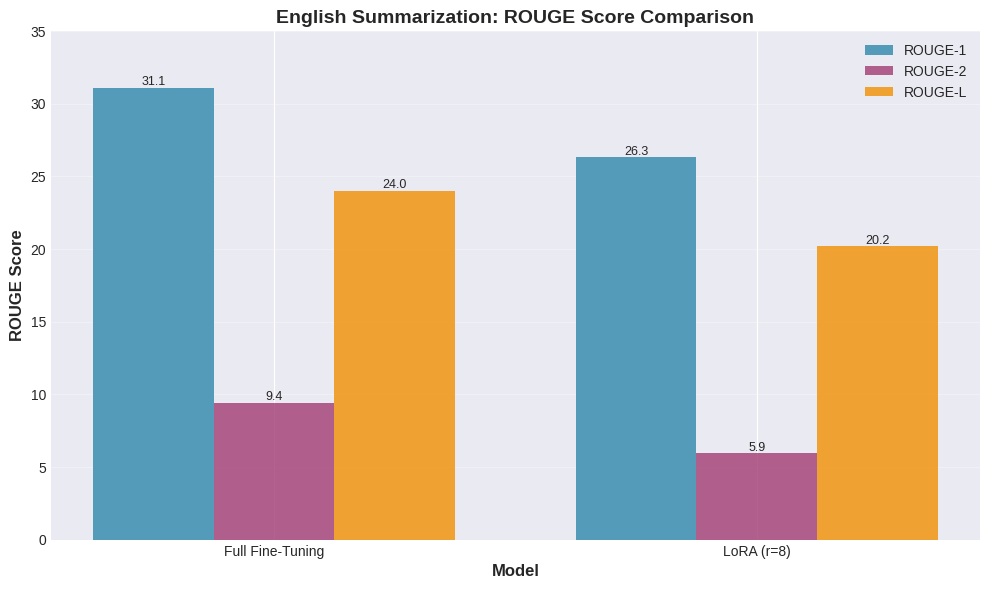
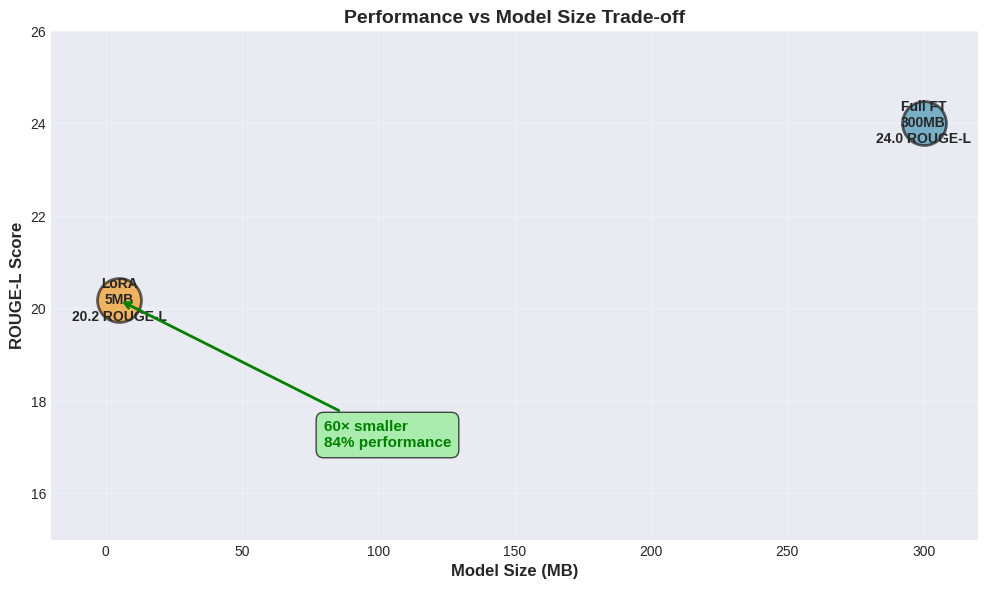
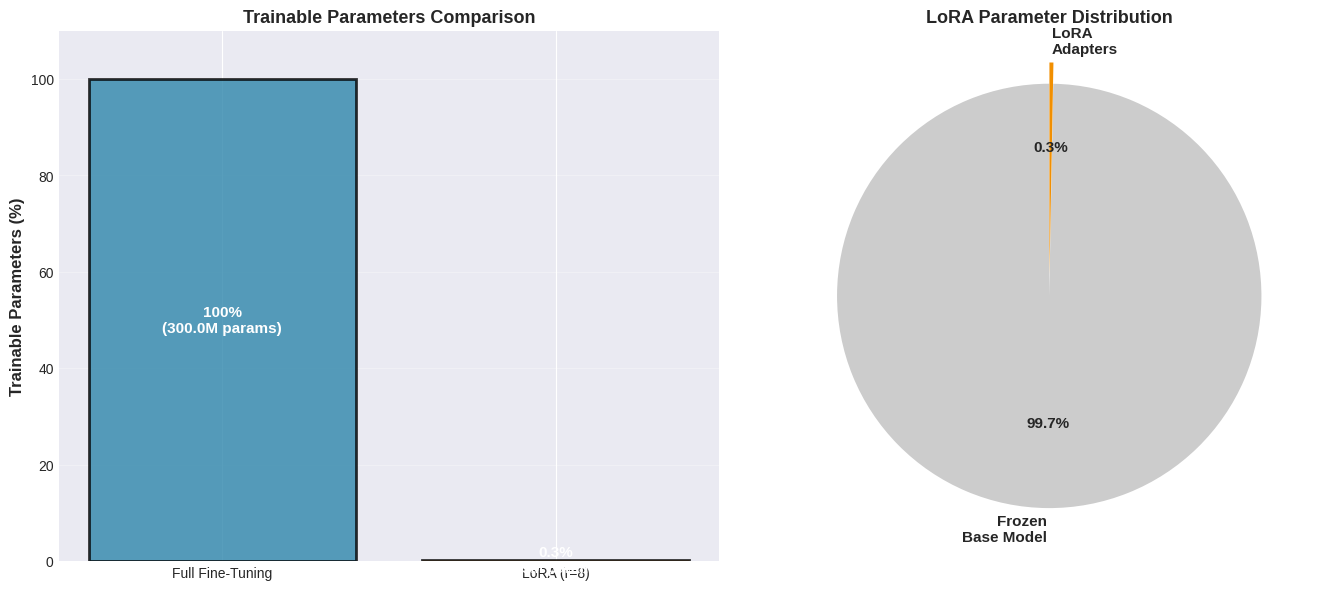
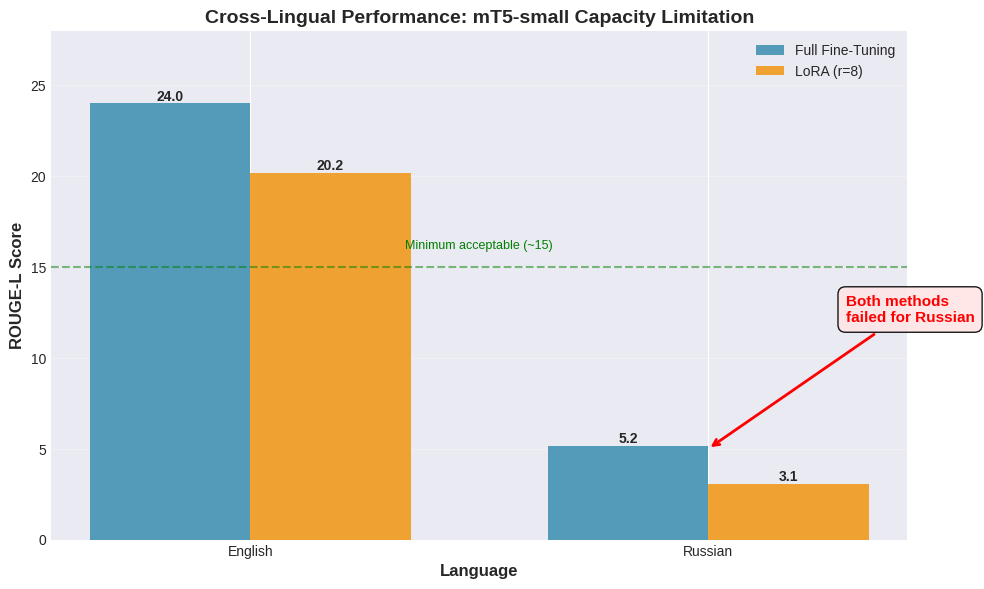
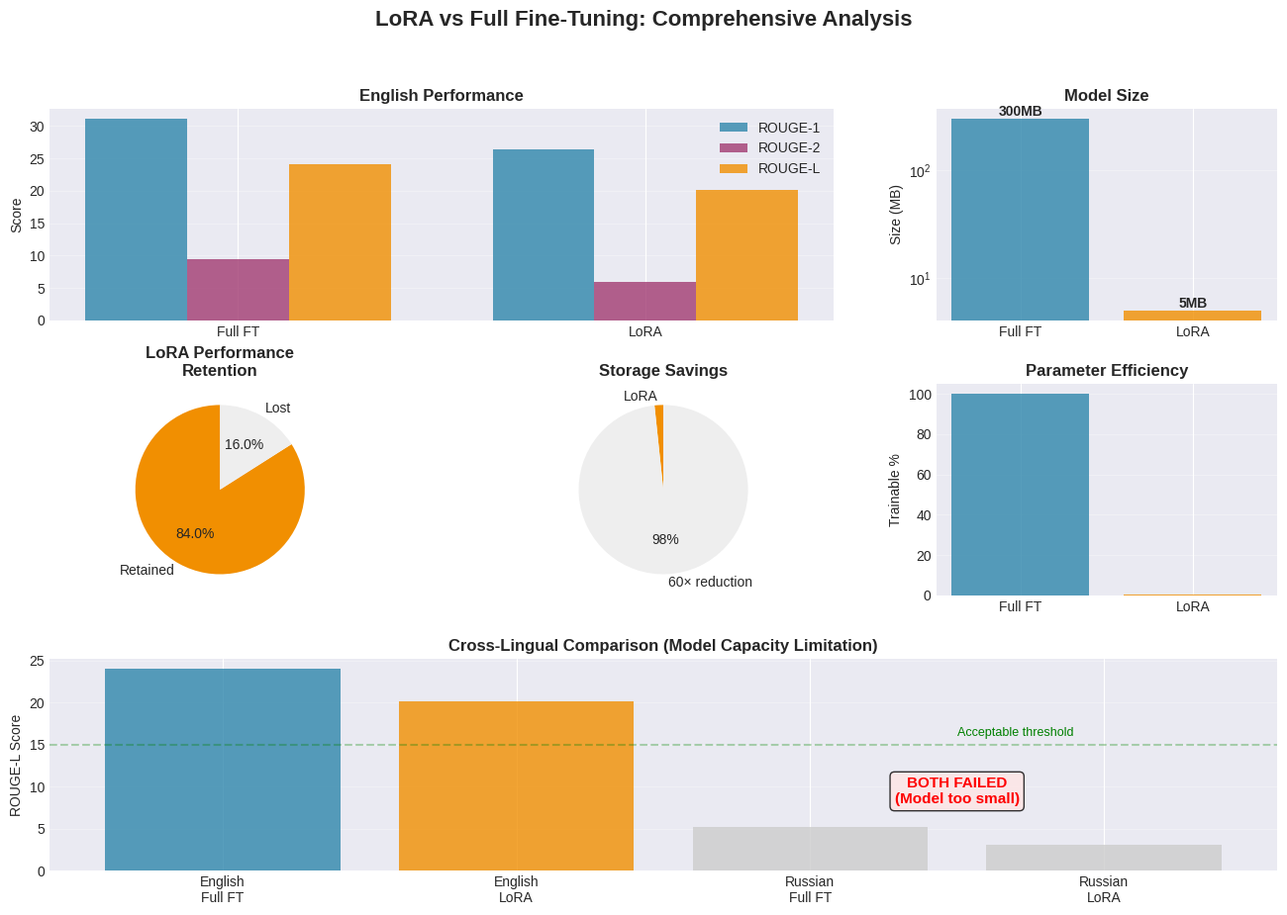

Reproduce these figures in Python, in order.
"""
Create comprehensive visualizations for the project
Usage: python create_visualizations.py
"""

import matplotlib.pyplot as plt
import numpy as np
import os

# Set style
plt.style.use('seaborn-v0_8-darkgrid')
plt.rcParams['figure.dpi'] = 300
plt.rcParams['savefig.dpi'] = 300
plt.rcParams['font.size'] = 10
plt.rcParams['font.family'] = 'sans-serif'

# Create output directory
os.makedirs('outputs/figures', exist_ok=True)

# Data from your results
data = {
    'English Full FT': {
        'rouge1': 31.09,
        'rouge2': 9.42,
        'rougeL': 24.02,
        'model_size_mb': 300,
        'trainable_params_pct': 100,
        'training_time_h': 1.47
    },
    'English LoRA': {
        'rouge1': 26.31,
        'rouge2': 5.93,
        'rougeL': 20.18,
        'model_size_mb': 5,
        'trainable_params_pct': 0.3,
        'training_time_h': 1.5
    },
    'Russian Full FT': {
        'rouge1': 5.22,
        'rouge2': 1.14,
        'rougeL': 5.17,
        'model_size_mb': 300,
        'trainable_params_pct': 100,
        'training_time_h': 1.0
    },
    'Russian LoRA': {
        'rouge1': 3.08,
        'rouge2': 0.71,
        'rougeL': 3.07,
        'model_size_mb': 5,
        'trainable_params_pct': 0.3,
        'training_time_h': 0.9
    }
}

def plot_rouge_comparison():
    """ROUGE scores comparison - English only (Russian failed)"""
    fig, ax = plt.subplots(figsize=(10, 6))
    
    models = ['Full Fine-Tuning', 'LoRA (r=8)']
    rouge1 = [data['English Full FT']['rouge1'], data['English LoRA']['rouge1']]
    rouge2 = [data['English Full FT']['rouge2'], data['English LoRA']['rouge2']]
    rougeL = [data['English Full FT']['rougeL'], data['English LoRA']['rougeL']]
    
    x = np.arange(len(models))
    width = 0.25
    
    bars1 = ax.bar(x - width, rouge1, width, label='ROUGE-1', color='#2E86AB', alpha=0.8)
    bars2 = ax.bar(x, rouge2, width, label='ROUGE-2', color='#A23B72', alpha=0.8)
    bars3 = ax.bar(x + width, rougeL, width, label='ROUGE-L', color='#F18F01', alpha=0.8)
    
    # Add value labels on bars
    for bars in [bars1, bars2, bars3]:
        for bar in bars:
            height = bar.get_height()
            ax.text(bar.get_x() + bar.get_width()/2., height,
                   f'{height:.1f}',
                   ha='center', va='bottom', fontsize=9)
    
    ax.set_ylabel('ROUGE Score', fontsize=12, fontweight='bold')
    ax.set_xlabel('Model', fontsize=12, fontweight='bold')
    ax.set_title('English Summarization: ROUGE Score Comparison', fontsize=14, fontweight='bold')
    ax.set_xticks(x)
    ax.set_xticklabels(models)
    ax.legend(loc='upper right', framealpha=0.9)
    ax.grid(True, alpha=0.3, axis='y')
    ax.set_ylim(0, 35)
    
    plt.tight_layout()
    plt.savefig('outputs/figures/rouge_comparison.png', bbox_inches='tight')
    print("✅ Saved: outputs/figures/rouge_comparison.png")
    plt.close()

def plot_efficiency_comparison():
    """Model size vs Performance"""
    fig, ax = plt.subplots(figsize=(10, 6))
    
    # English models
    models = ['Full FT', 'LoRA']
    sizes = [data['English Full FT']['model_size_mb'], data['English LoRA']['model_size_mb']]
    performance = [data['English Full FT']['rougeL'], data['English LoRA']['rougeL']]
    
    # Create scatter plot with size bubbles
    colors = ['#2E86AB', '#F18F01']
    for i, (model, size, perf) in enumerate(zip(models, sizes, performance)):
        ax.scatter(size, perf, s=1000, alpha=0.6, c=colors[i], edgecolors='black', linewidth=2)
        ax.annotate(f'{model}\n{size}MB\n{perf:.1f} ROUGE-L', 
                   (size, perf), 
                   ha='center', 
                   va='center',
                   fontsize=10,
                   fontweight='bold')
    
    ax.set_xlabel('Model Size (MB)', fontsize=12, fontweight='bold')
    ax.set_ylabel('ROUGE-L Score', fontsize=12, fontweight='bold')
    ax.set_title('Performance vs Model Size Trade-off', fontsize=14, fontweight='bold')
    ax.grid(True, alpha=0.3)
    ax.set_xlim(-20, 320)
    ax.set_ylim(15, 26)
    
    # Add efficiency annotation
    ax.annotate('60× smaller\n84% performance', 
               xy=(5, 20.18), 
               xytext=(80, 17),
               arrowprops=dict(arrowstyle='->', color='green', lw=2),
               fontsize=11,
               color='green',
               fontweight='bold',
               bbox=dict(boxstyle='round,pad=0.5', facecolor='lightgreen', alpha=0.7))
    
    plt.tight_layout()
    plt.savefig('outputs/figures/efficiency_comparison.png', bbox_inches='tight')
    print("✅ Saved: outputs/figures/efficiency_comparison.png")
    plt.close()

def plot_parameter_efficiency():
    """Trainable parameters comparison"""
    fig, (ax1, ax2) = plt.subplots(1, 2, figsize=(14, 6))
    
    # Left: Bar chart of trainable parameters
    models = ['Full Fine-Tuning', 'LoRA (r=8)']
    params = [data['English Full FT']['trainable_params_pct'], 
              data['English LoRA']['trainable_params_pct']]
    
    bars = ax1.bar(models, params, color=['#2E86AB', '#F18F01'], alpha=0.8, edgecolor='black', linewidth=2)
    
    # Add percentage labels
    for bar, param in zip(bars, params):
        height = bar.get_height()
        ax1.text(bar.get_x() + bar.get_width()/2., height/2,
               f'{param}%\n({param*3:.1f}M params)' if param == 100 else f'{param}%\n(0.9M params)',
               ha='center', va='center', fontsize=11, fontweight='bold', color='white')
    
    ax1.set_ylabel('Trainable Parameters (%)', fontsize=12, fontweight='bold')
    ax1.set_title('Trainable Parameters Comparison', fontsize=13, fontweight='bold')
    ax1.set_ylim(0, 110)
    ax1.grid(True, alpha=0.3, axis='y')
    
    # Right: Pie chart for LoRA
    lora_frozen = 100 - data['English LoRA']['trainable_params_pct']
    lora_trainable = data['English LoRA']['trainable_params_pct']
    
    wedges, texts, autotexts = ax2.pie(
        [lora_frozen, lora_trainable],
        labels=['Frozen\nBase Model', 'LoRA\nAdapters'],
        autopct='%1.1f%%',
        colors=['#CCCCCC', '#F18F01'],
        explode=(0, 0.1),
        startangle=90,
        textprops={'fontsize': 11, 'fontweight': 'bold'}
    )
    
    ax2.set_title('LoRA Parameter Distribution', fontsize=13, fontweight='bold')
    
    plt.tight_layout()
    plt.savefig('outputs/figures/parameter_efficiency.png', bbox_inches='tight')
    print("✅ Saved: outputs/figures/parameter_efficiency.png")
    plt.close()

def plot_cross_lingual_comparison():
    """English vs Russian performance (showing failure)"""
    fig, ax = plt.subplots(figsize=(10, 6))
    
    languages = ['English', 'Russian']
    full_ft = [data['English Full FT']['rougeL'], data['Russian Full FT']['rougeL']]
    lora = [data['English LoRA']['rougeL'], data['Russian LoRA']['rougeL']]
    
    x = np.arange(len(languages))
    width = 0.35
    
    bars1 = ax.bar(x - width/2, full_ft, width, label='Full Fine-Tuning', color='#2E86AB', alpha=0.8)
    bars2 = ax.bar(x + width/2, lora, width, label='LoRA (r=8)', color='#F18F01', alpha=0.8)
    
    # Add value labels
    for bars in [bars1, bars2]:
        for bar in bars:
            height = bar.get_height()
            ax.text(bar.get_x() + bar.get_width()/2., height,
                   f'{height:.1f}',
                   ha='center', va='bottom', fontsize=10, fontweight='bold')
    
    # Add failure annotation for Russian
    ax.annotate('Both methods\nfailed for Russian', 
               xy=(1, 5), 
               xytext=(1.3, 12),
               arrowprops=dict(arrowstyle='->', color='red', lw=2),
               fontsize=11,
               color='red',
               fontweight='bold',
               bbox=dict(boxstyle='round,pad=0.5', facecolor='#FFE5E5', alpha=0.9))
    
    ax.set_ylabel('ROUGE-L Score', fontsize=12, fontweight='bold')
    ax.set_xlabel('Language', fontsize=12, fontweight='bold')
    ax.set_title('Cross-Lingual Performance: mT5-small Capacity Limitation', fontsize=14, fontweight='bold')
    ax.set_xticks(x)
    ax.set_xticklabels(languages)
    ax.legend(loc='upper right', framealpha=0.9)
    ax.grid(True, alpha=0.3, axis='y')
    ax.set_ylim(0, 28)
    
    # Add horizontal line for "acceptable" threshold
    ax.axhline(y=15, color='green', linestyle='--', alpha=0.5, label='Acceptable threshold')
    ax.text(0.5, 16, 'Minimum acceptable (~15)', ha='center', fontsize=9, color='green')
    
    plt.tight_layout()
    plt.savefig('outputs/figures/cross_lingual_comparison.png', bbox_inches='tight')
    print("✅ Saved: outputs/figures/cross_lingual_comparison.png")
    plt.close()

def plot_summary_dashboard():
    """Comprehensive summary dashboard"""
    fig = plt.figure(figsize=(16, 10))
    gs = fig.add_gridspec(3, 3, hspace=0.3, wspace=0.3)
    
    # Top left: ROUGE comparison
    ax1 = fig.add_subplot(gs[0, :2])
    models = ['Full FT', 'LoRA']
    rouge1 = [data['English Full FT']['rouge1'], data['English LoRA']['rouge1']]
    rouge2 = [data['English Full FT']['rouge2'], data['English LoRA']['rouge2']]
    rougeL = [data['English Full FT']['rougeL'], data['English LoRA']['rougeL']]
    
    x = np.arange(len(models))
    width = 0.25
    ax1.bar(x - width, rouge1, width, label='ROUGE-1', color='#2E86AB', alpha=0.8)
    ax1.bar(x, rouge2, width, label='ROUGE-2', color='#A23B72', alpha=0.8)
    ax1.bar(x + width, rougeL, width, label='ROUGE-L', color='#F18F01', alpha=0.8)
    ax1.set_ylabel('Score')
    ax1.set_title('English Performance', fontweight='bold')
    ax1.set_xticks(x)
    ax1.set_xticklabels(models)
    ax1.legend()
    ax1.grid(True, alpha=0.3, axis='y')
    
    # Top right: Model size comparison
    ax2 = fig.add_subplot(gs[0, 2])
    sizes = [data['English Full FT']['model_size_mb'], data['English LoRA']['model_size_mb']]
    ax2.bar(models, sizes, color=['#2E86AB', '#F18F01'], alpha=0.8)
    ax2.set_ylabel('Size (MB)')
    ax2.set_title('Model Size', fontweight='bold')
    ax2.set_yscale('log')
    ax2.grid(True, alpha=0.3, axis='y')
    for i, (model, size) in enumerate(zip(models, sizes)):
        ax2.text(i, size, f'{size}MB', ha='center', va='bottom', fontweight='bold')
    
    # Middle left: Performance retention
    ax3 = fig.add_subplot(gs[1, 0])
    retention = (data['English LoRA']['rougeL'] / data['English Full FT']['rougeL']) * 100
    ax3.pie([retention, 100-retention], 
           labels=['Retained', 'Lost'],
           autopct='%1.1f%%',
           colors=['#F18F01', '#EEEEEE'],
           startangle=90)
    ax3.set_title('LoRA Performance\nRetention', fontweight='bold')
    
    # Middle center: Size reduction
    ax4 = fig.add_subplot(gs[1, 1])
    reduction = (data['English Full FT']['model_size_mb'] / data['English LoRA']['model_size_mb'])
    ax4.pie([1, reduction-1], 
           labels=['LoRA', f'{reduction:.0f}× reduction'],
           autopct=lambda p: f'{p:.0f}%' if p > 5 else '',
           colors=['#F18F01', '#EEEEEE'],
           startangle=90)
    ax4.set_title('Storage Savings', fontweight='bold')
    
    # Middle right: Trainable params
    ax5 = fig.add_subplot(gs[1, 2])
    params = [data['English Full FT']['trainable_params_pct'], 
              data['English LoRA']['trainable_params_pct']]
    ax5.bar(models, params, color=['#2E86AB', '#F18F01'], alpha=0.8)
    ax5.set_ylabel('Trainable %')
    ax5.set_title('Parameter Efficiency', fontweight='bold')
    ax5.grid(True, alpha=0.3, axis='y')
    
    # Bottom: Cross-lingual comparison
    ax6 = fig.add_subplot(gs[2, :])
    languages = ['English\nFull FT', 'English\nLoRA', 'Russian\nFull FT', 'Russian\nLoRA']
    scores = [data['English Full FT']['rougeL'], 
              data['English LoRA']['rougeL'],
              data['Russian Full FT']['rougeL'],
              data['Russian LoRA']['rougeL']]
    colors_list = ['#2E86AB', '#F18F01', '#CCCCCC', '#CCCCCC']
    
    bars = ax6.bar(languages, scores, color=colors_list, alpha=0.8)
    ax6.set_ylabel('ROUGE-L Score')
    ax6.set_title('Cross-Lingual Comparison (Model Capacity Limitation)', fontweight='bold')
    ax6.axhline(y=15, color='green', linestyle='--', alpha=0.3)
    ax6.text(2.5, 16, 'Acceptable threshold', fontsize=9, color='green')
    ax6.grid(True, alpha=0.3, axis='y')
    
    # Add "FAILED" annotation
    ax6.text(2.5, 8, 'BOTH FAILED\n(Model too small)', 
            ha='center', fontsize=11, fontweight='bold', color='red',
            bbox=dict(boxstyle='round', facecolor='#FFE5E5', alpha=0.8))
    
    plt.suptitle('LoRA vs Full Fine-Tuning: Comprehensive Analysis', 
                fontsize=16, fontweight='bold', y=0.98)
    
    plt.savefig('outputs/figures/summary_dashboard.png', bbox_inches='tight')
    print("✅ Saved: outputs/figures/summary_dashboard.png")
    plt.close()

def main():
    print("\n" + "="*70)
    print("Creating Visualizations")
    print("="*70 + "\n")
    
    plot_rouge_comparison()
    plot_efficiency_comparison()
    plot_parameter_efficiency()
    plot_cross_lingual_comparison()
    plot_summary_dashboard()
    
    print("\n" + "="*70)
    print("✅ All visualizations created successfully!")
    print("="*70)
    print("\nGenerated files:")
    print("  - outputs/figures/rouge_comparison.png")
    print("  - outputs/figures/efficiency_comparison.png")
    print("  - outputs/figures/parameter_efficiency.png")
    print("  - outputs/figures/cross_lingual_comparison.png")
    print("  - outputs/figures/summary_dashboard.png")
    print("\n")

if __name__ == "__main__":
    main()
